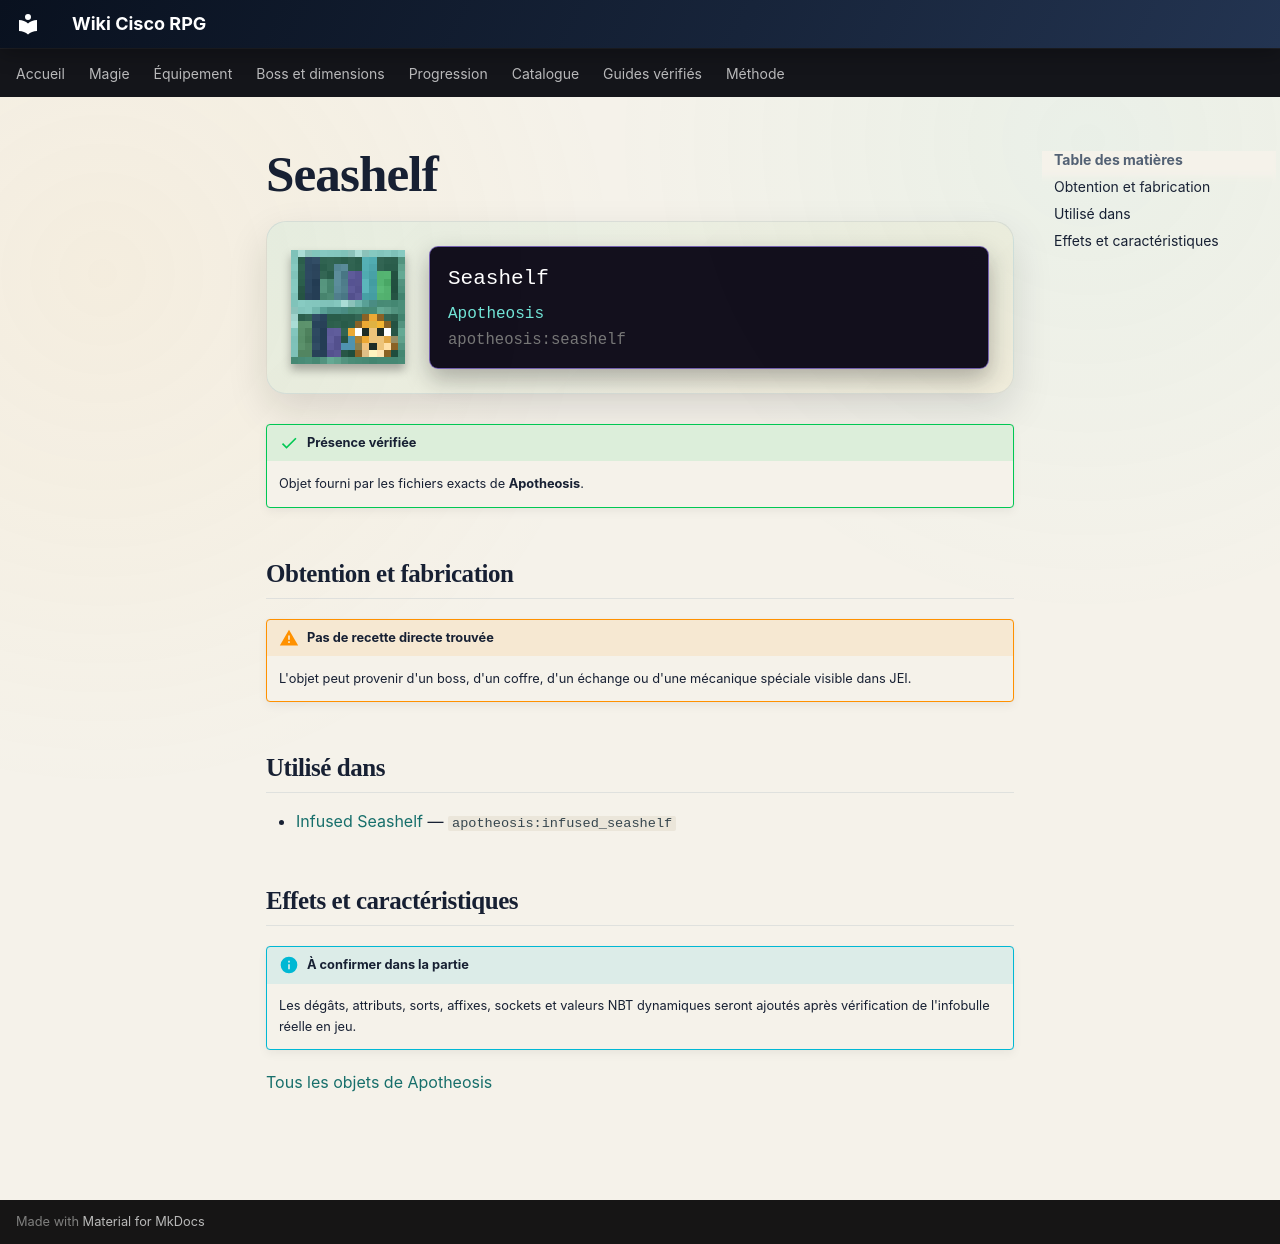

repository: Kloups-Dev/wiki-cisco-rpg · page: catalogue/objets/apotheosis/seashelf/index.html · generator: mkdocs

# Seashelf

<div class="mc-item-showcase">
<img class="mc-item-icon" src="../../../../assets/generated/items/apotheosis/seashelf.png" alt="Seashelf">
<div class="mc-tooltip-card">
<div class="mc-tooltip-card__name">Seashelf</div>
<div class="mc-tooltip-card__mod">Apotheosis</div>
<div class="mc-tooltip-card__id">apotheosis:seashelf</div>
</div>
</div>

!!! success "Présence vérifiée"
    Objet fourni par les fichiers exacts de **Apotheosis**.

## Obtention et fabrication

!!! warning "Pas de recette directe trouvée"
    L'objet peut provenir d'un boss, d'un coffre, d'un échange ou d'une mécanique spéciale visible dans JEI.

## Utilisé dans

- [Infused Seashelf](../../../catalogue/objets/apotheosis/infused_seashelf.md) — <code>apotheosis:infused_seashelf</code>

## Effets et caractéristiques

!!! info "À confirmer dans la partie"
    Les dégâts, attributs, sorts, affixes, sockets et valeurs NBT dynamiques seront ajoutés après vérification de l'infobulle réelle en jeu.

[Tous les objets de Apotheosis](../../../contenu/apotheosis.md)
